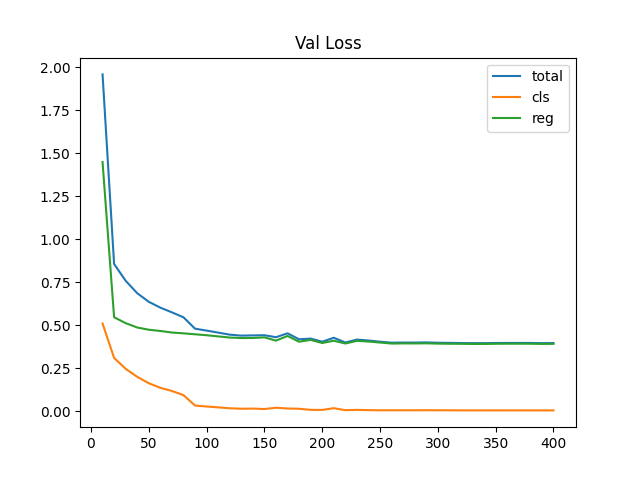

Source data for this figure (header and first rows):
epoch, loss, loss_cls, loss_reg
10, 1.957, 0.5093, 1.448
20, 0.8551, 0.3094, 0.5457
30, 0.7577, 0.2461, 0.5116
40, 0.6855, 0.1993, 0.4862
50, 0.6355, 0.1622, 0.4732
60, 0.6016, 0.1356, 0.466
70, 0.5742, 0.1173, 0.4569
80, 0.5454, 0.09309, 0.4523
90, 0.4793, 0.03254, 0.4467
100, 0.4682, 0.027, 0.4412
110, 0.4565, 0.02201, 0.4345
120, 0.4446, 0.01674, 0.4278
130, 0.439, 0.01413, 0.4249
140, 0.4401, 0.01495, 0.4252
150, 0.4413, 0.01246, 0.4289
160, 0.4297, 0.01973, 0.41
170, 0.4523, 0.0154, 0.4369
180, 0.4175, 0.01391, 0.4036
190, 0.4217, 0.007454, 0.4143
200, 0.4035, 0.007306, 0.3962
210, 0.4265, 0.01719, 0.4093
220, 0.3989, 0.005768, 0.3931
230, 0.4159, 0.007395, 0.4085
240, 0.4105, 0.005853, 0.4047
250, 0.4037, 0.004914, 0.3988
260, 0.398, 0.005024, 0.3929
270, 0.3988, 0.004973, 0.3938
280, 0.3985, 0.00506, 0.3935
290, 0.3995, 0.005354, 0.3942
300, 0.3975, 0.005016, 0.3925
310, 0.3968, 0.005097, 0.3917
320, 0.3959, 0.004518, 0.3914
330, 0.3953, 0.004626, 0.3906
340, 0.3951, 0.004545, 0.3906
350, 0.3962, 0.004572, 0.3916
360, 0.3964, 0.004539, 0.3919
370, 0.3965, 0.004506, 0.392
380, 0.3964, 0.004486, 0.3919
390, 0.3952, 0.004473, 0.3907
400, 0.3957, 0.004381, 0.3913
